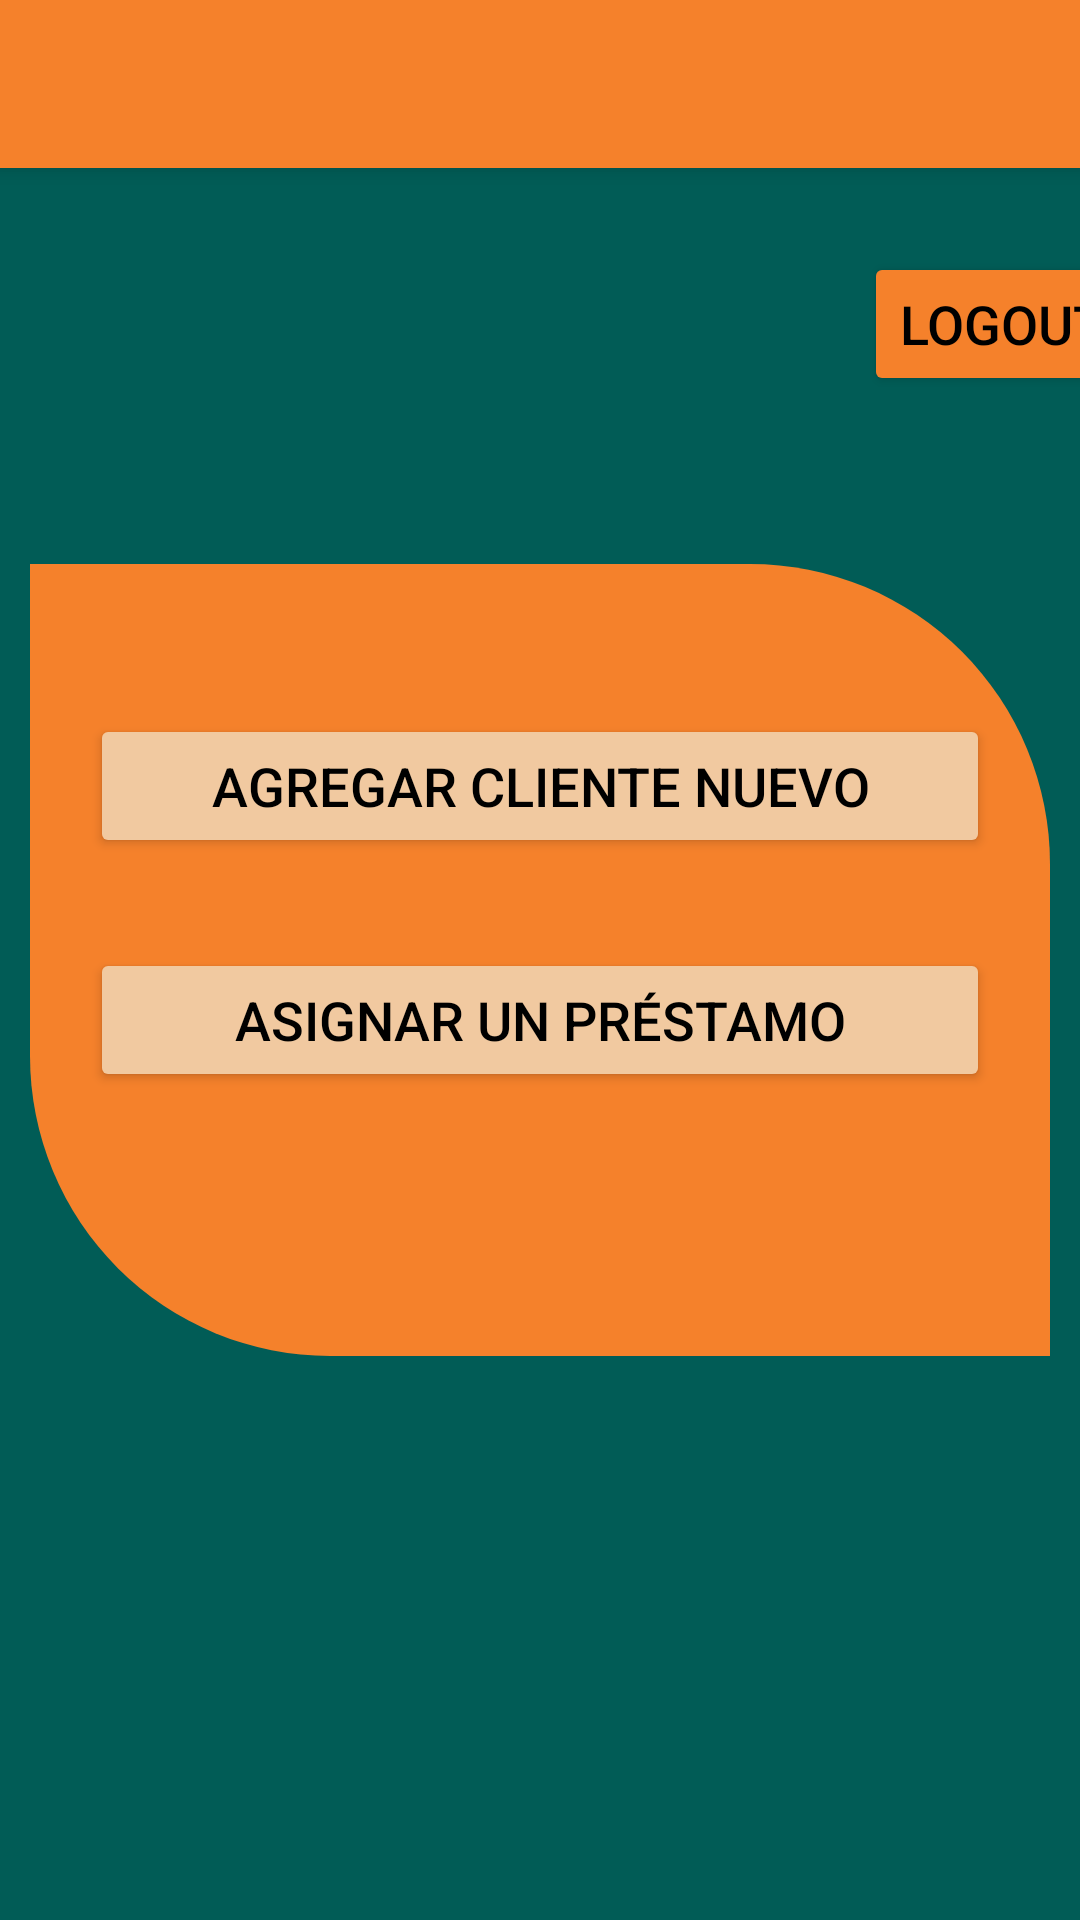

The Android layout XML behind this screen, and the referenced resources:
<!-- AndroidManifest.xml: application theme Theme.AppCompat.Light.NoActionBar -->
<!-- res/layout/activity_administrativo.xml -->
<?xml version="1.0" encoding="utf-8"?>
<androidx.constraintlayout.widget.ConstraintLayout xmlns:android="http://schemas.android.com/apk/res/android"
    xmlns:app="http://schemas.android.com/apk/res-auto"
    xmlns:tools="http://schemas.android.com/tools"
    android:layout_width="match_parent"
    android:layout_height="match_parent"
    tools:context=".Control.administrativo"
    android:background="#015C56">

    <androidx.appcompat.widget.Toolbar
        android:id="@+id/my_toolbar"
        android:layout_width="match_parent"
        android:layout_height="?attr/actionBarSize"
        android:background="@color/orangeF5812B"
        android:elevation="4dp"
        android:theme="@style/ThemeOverlay.AppCompat.Light"
        app:layout_constraintTop_toTopOf="parent"
        app:popupTheme="@style/ThemeOverlay.AppCompat.Light"
        app:titleTextColor="#015C56" />

    <LinearLayout
        android:layout_width="340dp"
        android:layout_height="264dp"
        android:layout_marginStart="2dp"
        android:layout_marginTop="2dp"
        android:layout_marginEnd="2dp"
        android:layout_marginBottom="2dp"
        android:background="@drawable/diseno_linear_layout"
        android:orientation="vertical"
        app:layout_constraintBottom_toBottomOf="parent"
        app:layout_constraintEnd_toEndOf="parent"
        app:layout_constraintStart_toStartOf="parent"
        app:layout_constraintTop_toTopOf="parent"
        tools:ignore="TextSizeCheck">

        <Button
            android:id="@+id/ver_prestamos_btn"
            android:layout_width="match_parent"
            android:layout_height="wrap_content"
            android:layout_marginTop="30dp"
            android:backgroundTint="#F1C9A0"
            android:text="@string/agregar_cliente_nuevo"
            android:textColor="#000000"
            android:textColorHint="#000000"
            android:textSize="18sp"
            app:cornerRadius="20dp" />

        <Button
            android:id="@+id/gestionar_ahorros_btn"
            android:layout_width="match_parent"
            android:layout_height="wrap_content"
            android:layout_marginTop="30dp"
            android:backgroundTint="#F1C9A0"
            android:text="@string/asignar_un_pr_stamo"
            android:textColor="#000000"
            android:textColorHint="#000000"
            android:textSize="18sp"
            app:cornerRadius="20dp" />
    </LinearLayout>

    <Button
        android:id="@+id/logout_btn"
        android:layout_width="wrap_content"
        android:layout_height="wrap_content"
        android:layout_marginStart="288dp"
        android:layout_marginTop="84dp"
        android:backgroundTint="@color/orangeF5812B"
        android:text="@string/logout"
        android:textColor="#000000"
        android:textColorHint="#000000"
        android:textSize="18sp"
        app:cornerRadius="20dp"
        app:layout_constraintStart_toStartOf="parent"
        app:layout_constraintTop_toTopOf="parent" />

</androidx.constraintlayout.widget.ConstraintLayout>
<!-- resources referenced by this layout -->
<resources>
  <color name="orangeF5812B"> #F5812B</color>
  <!-- drawable diseno_linear_layout (drawable) -->
  <?xml version="1.0" encoding="utf-8"?>
  <shape xmlns:android="http://schemas.android.com/apk/res/android">
      <solid
          android:color="@color/orangeF5812B" />
  
      <padding
          android:left="20dp"
          android:top="20dp"
          android:bottom="20dp"
          android:right="20dp"
          />
  
      <corners
          android:bottomLeftRadius="100dp"
          android:topRightRadius="100dp"
          />
  </shape>
  <string name="agregar_cliente_nuevo">Agregar cliente nuevo</string>
  <string name="asignar_un_pr_stamo">Asignar un préstamo</string>
  <string name="logout">LogOut</string>
</resources>
